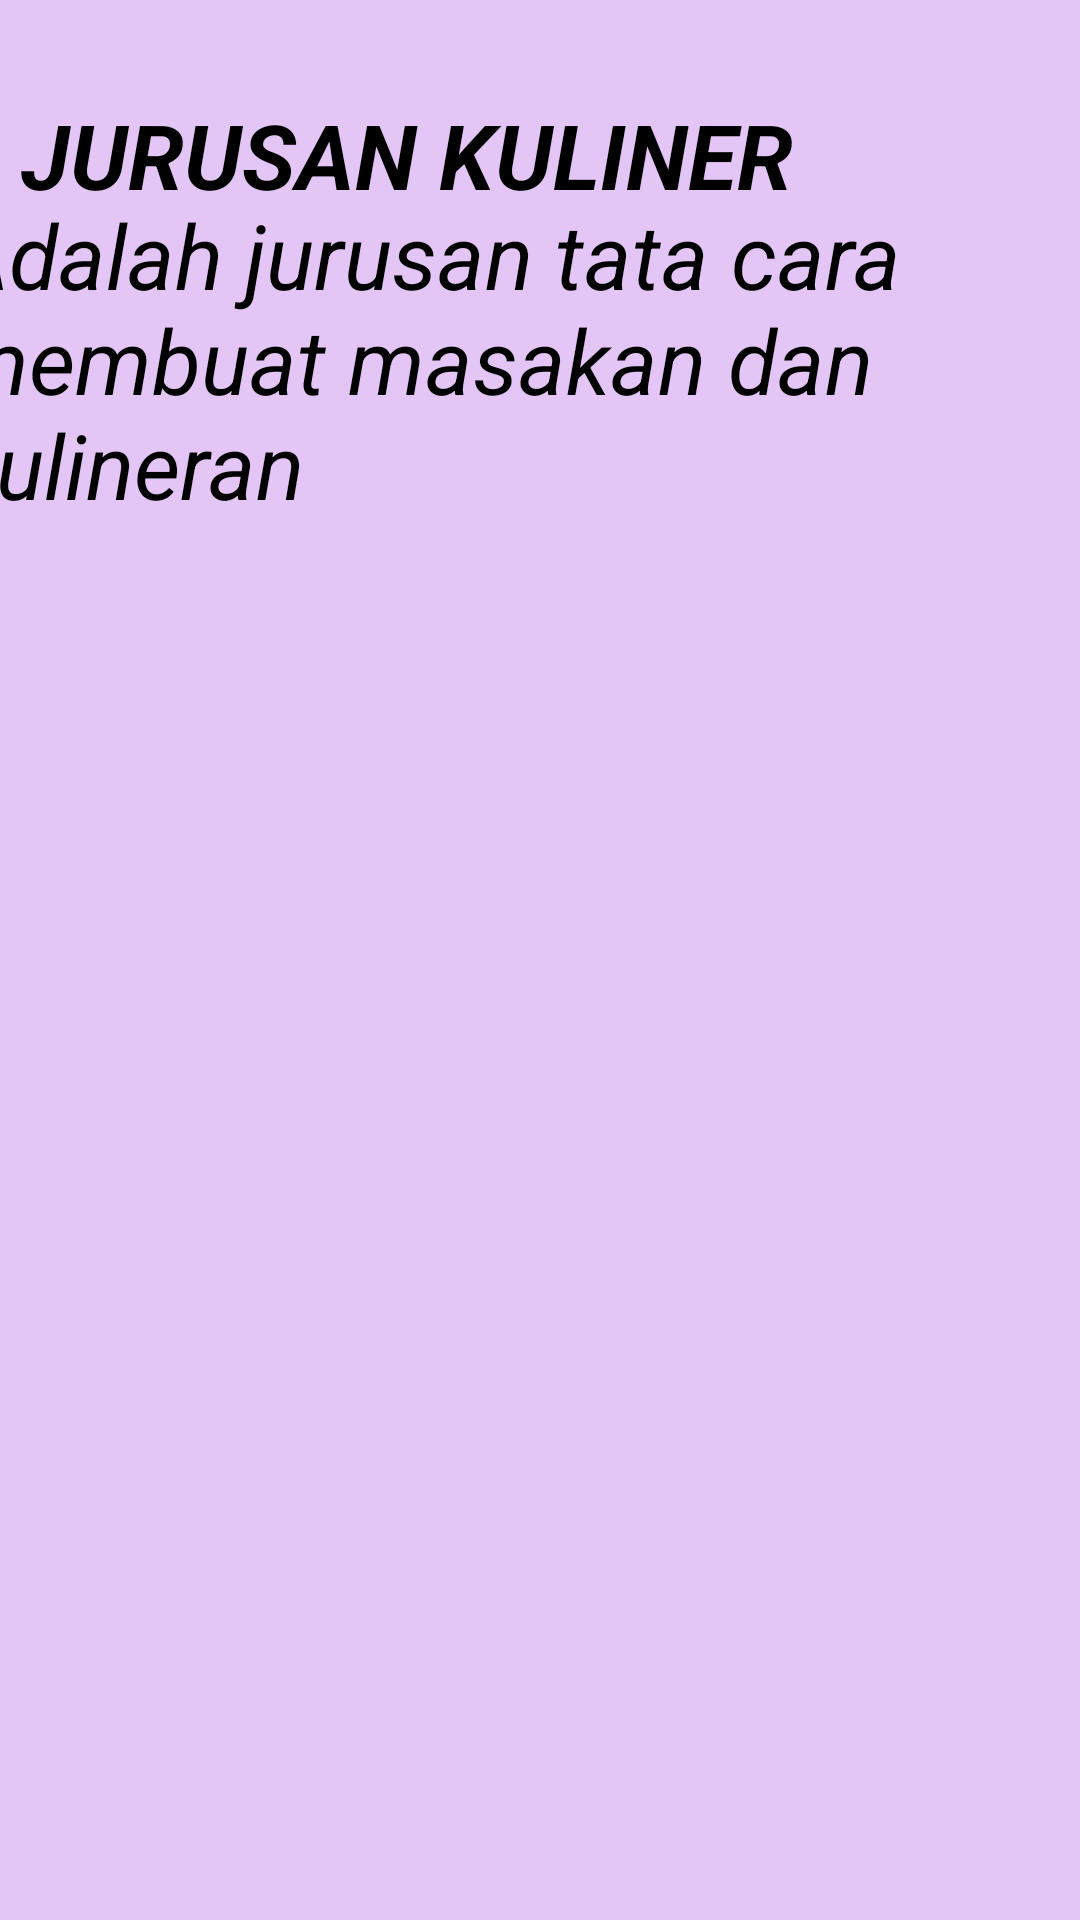

This screen was rendered from an Android layout file. Write that file and the resources it references.
<!-- AndroidManifest.xml: application theme Theme.JOBSHEET17 -->
<!-- res/layout/fragment_kuliner.xml -->
<?xml version="1.0" encoding="utf-8"?>
<FrameLayout xmlns:android="http://schemas.android.com/apk/res/android"
    xmlns:app="http://schemas.android.com/apk/res-auto"
    xmlns:tools="http://schemas.android.com/tools"
    android:layout_width="match_parent"
    android:layout_height="match_parent"
    tools:context=".kuliner">

    <androidx.constraintlayout.widget.ConstraintLayout
        android:layout_width="match_parent"
        android:layout_height="match_parent"
        android:background="#E4C6F6">
        <TextView
            android:layout_width="wrap_content"
            android:layout_height="wrap_content"
            android:text="JURUSAN KULINER"
            android:textColor="@color/black"
            android:textSize="30sp"
            android:textStyle="bold|italic"
            app:layout_constraintBottom_toBottomOf="parent"
            app:layout_constraintEnd_toEndOf="parent"
            app:layout_constraintHorizontal_bias="0.068"
            app:layout_constraintStart_toStartOf="parent"
            app:layout_constraintTop_toTopOf="parent"
            app:layout_constraintVertical_bias="0.052" />

        <TextView
            android:id="@+id/textView"
            android:layout_width="386dp"
            android:layout_height="111dp"
            android:fontFamily="sans-serif"
            android:text="Adalah jurusan tata cara membuat masakan dan kulineran"
            android:textColor="@color/black"
            android:textSize="30sp"
            android:textStyle="italic"
            app:layout_constraintBottom_toBottomOf="parent"
            app:layout_constraintEnd_toEndOf="parent"
            app:layout_constraintHorizontal_bias="0.64"
            app:layout_constraintStart_toStartOf="parent"
            app:layout_constraintTop_toTopOf="parent"
            app:layout_constraintVertical_bias="0.122" />


    </androidx.constraintlayout.widget.ConstraintLayout>


</FrameLayout>
<!-- resources referenced by this layout -->
<resources>
  <style name="Theme.JOBSHEET17" parent="Theme.MaterialComponents.DayNight.DarkActionBar">
          
          <item name="colorPrimary">@color/purple_500</item>
          <item name="colorPrimaryVariant">@color/purple_700</item>
          <item name="colorOnPrimary">@color/white</item>
          
          <item name="colorSecondary">@color/teal_200</item>
          <item name="colorSecondaryVariant">@color/teal_700</item>
          <item name="colorOnSecondary">@color/black</item>
          
          <item name="android:statusBarColor" tools:targetApi="l">?attr/colorPrimaryVariant</item>
          
      </style>
  <!-- not gathered from this repository: default colours our renderer supplied (Android Studio template values) -->
  <color name="purple_500">#FF6200EE</color>
  <color name="purple_700">#FF3700B3</color>
  <color name="teal_200">#FF03DAC5</color>
  <color name="teal_700">#FF018786</color>
  <color name="black">#FF000000</color>
  <color name="white">#FFFFFFFF</color>
</resources>
